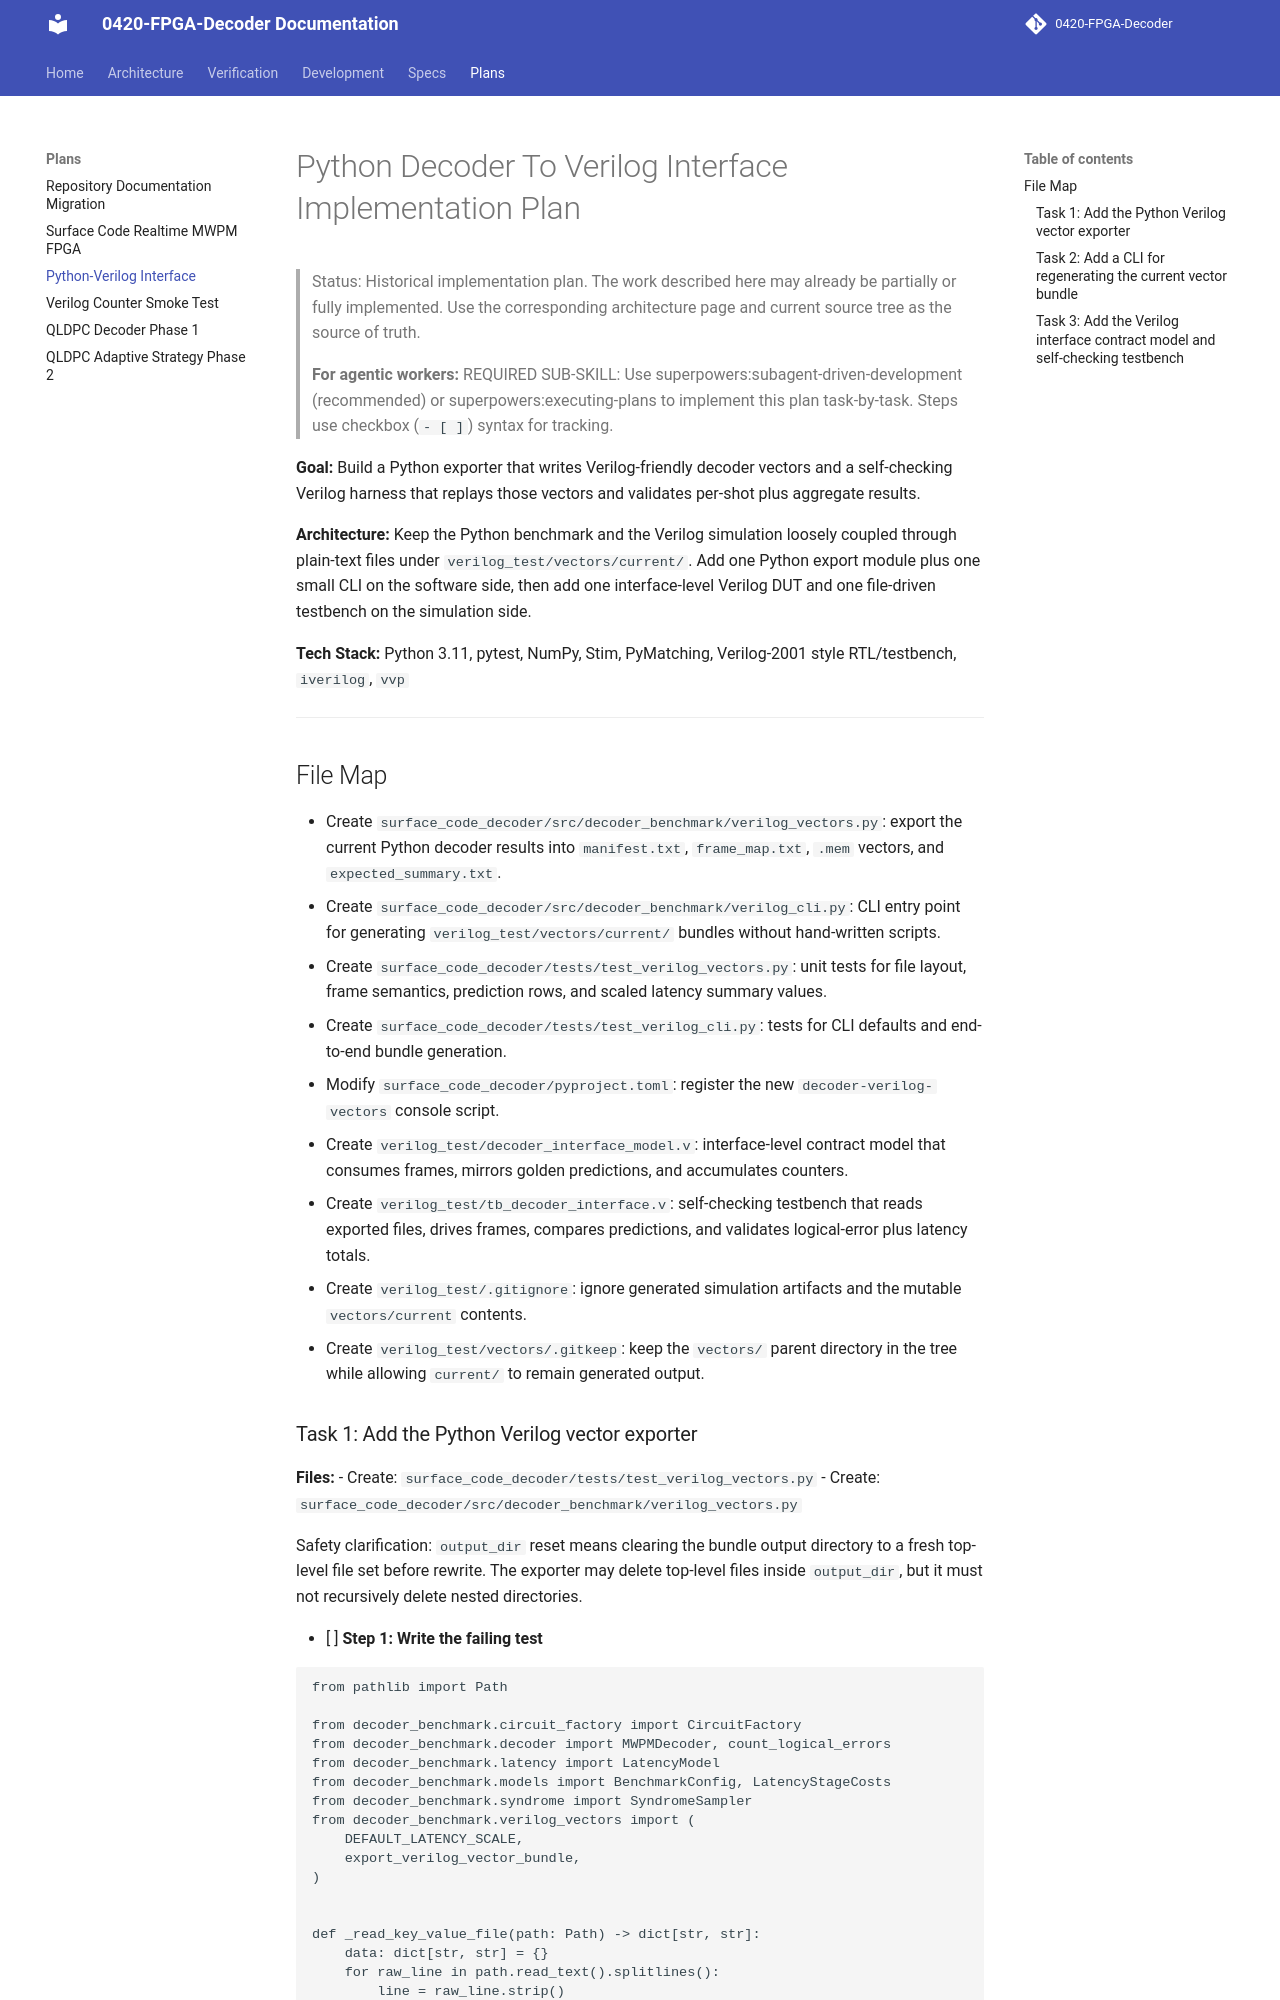

repository: JUNJUNAA22/0420-FPGA-Decoder-docs · page: plans/interface/2026-04-20-python-decoder-verilog-interface-implementation/index.html · generator: mkdocs

# Python Decoder To Verilog Interface Implementation Plan

> Status: Historical implementation plan. The work described here may already
> be partially or fully implemented. Use the corresponding architecture page and
> current source tree as the source of truth.

> **For agentic workers:** REQUIRED SUB-SKILL: Use superpowers:subagent-driven-development (recommended) or superpowers:executing-plans to implement this plan task-by-task. Steps use checkbox (`- [ ]`) syntax for tracking.

**Goal:** Build a Python exporter that writes Verilog-friendly decoder vectors and a self-checking Verilog harness that replays those vectors and validates per-shot plus aggregate results.

**Architecture:** Keep the Python benchmark and the Verilog simulation loosely coupled through plain-text files under `verilog_test/vectors/current/`. Add one Python export module plus one small CLI on the software side, then add one interface-level Verilog DUT and one file-driven testbench on the simulation side.

**Tech Stack:** Python 3.11, pytest, NumPy, Stim, PyMatching, Verilog-2001 style RTL/testbench, `iverilog`, `vvp`

---

## File Map

- Create `surface_code_decoder/src/decoder_benchmark/verilog_vectors.py`: export the current Python decoder results into `manifest.txt`, `frame_map.txt`, `.mem` vectors, and `expected_summary.txt`.
- Create `surface_code_decoder/src/decoder_benchmark/verilog_cli.py`: CLI entry point for generating `verilog_test/vectors/current/` bundles without hand-written scripts.
- Create `surface_code_decoder/tests/test_verilog_vectors.py`: unit tests for file layout, frame semantics, prediction rows, and scaled latency summary values.
- Create `surface_code_decoder/tests/test_verilog_cli.py`: tests for CLI defaults and end-to-end bundle generation.
- Modify `surface_code_decoder/pyproject.toml`: register the new `decoder-verilog-vectors` console script.
- Create `verilog_test/decoder_interface_model.v`: interface-level contract model that consumes frames, mirrors golden predictions, and accumulates counters.
- Create `verilog_test/tb_decoder_interface.v`: self-checking testbench that reads exported files, drives frames, compares predictions, and validates logical-error plus latency totals.
- Create `verilog_test/.gitignore`: ignore generated simulation artifacts and the mutable `vectors/current` contents.
- Create `verilog_test/vectors/.gitkeep`: keep the `vectors/` parent directory in the tree while allowing `current/` to remain generated output.
